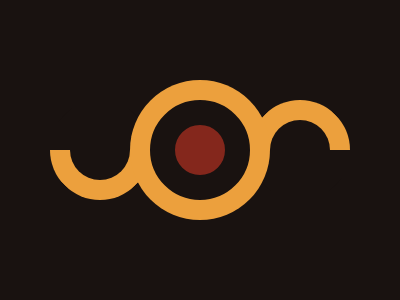

Reproduce this picture with HTML and CSS.

<div class="circleYellow"></div>
<div class="circleRed circle"></div>
<div class="circle2 circle"></div>
<div class="circle3 circle"></div>

<style>
	body {
		background: #191210;
		margin: 0;
		padding: 0;
		position: relative;
	}
	.circle {
		position: absolute;
		top: 100px;
		left: 50px;
		width: 60px;
		height: 60px;
		border-radius: 50%;
		background: #191210;
		border: 20px solid #eca03d;
		border-bottom-color: transparent;
		border-left-color: transparent;
		z-index: -1;
	}

	.circleYellow {
		position: absolute;
		top: 80px;
		left: 130px;
		width: 140px;
		height: 140px;
		border-radius: 50%;
		background: #eca03d;
		z-index: 1;
	}
	.circleRed {
		position: absolute;
		top: 100px;
		left: 150px;
		width: 50px;
		height: 50px;
		border-radius: 50%;
		background: #84271c;
		border: 25px solid #191210;
		z-index: 2;
	}
	.circle2 {
		left: 50px;
		transform: rotate(135deg);
	}
	.circle3 {
		left: 250px;
		transform: rotate(-45deg);
	}
</style>
